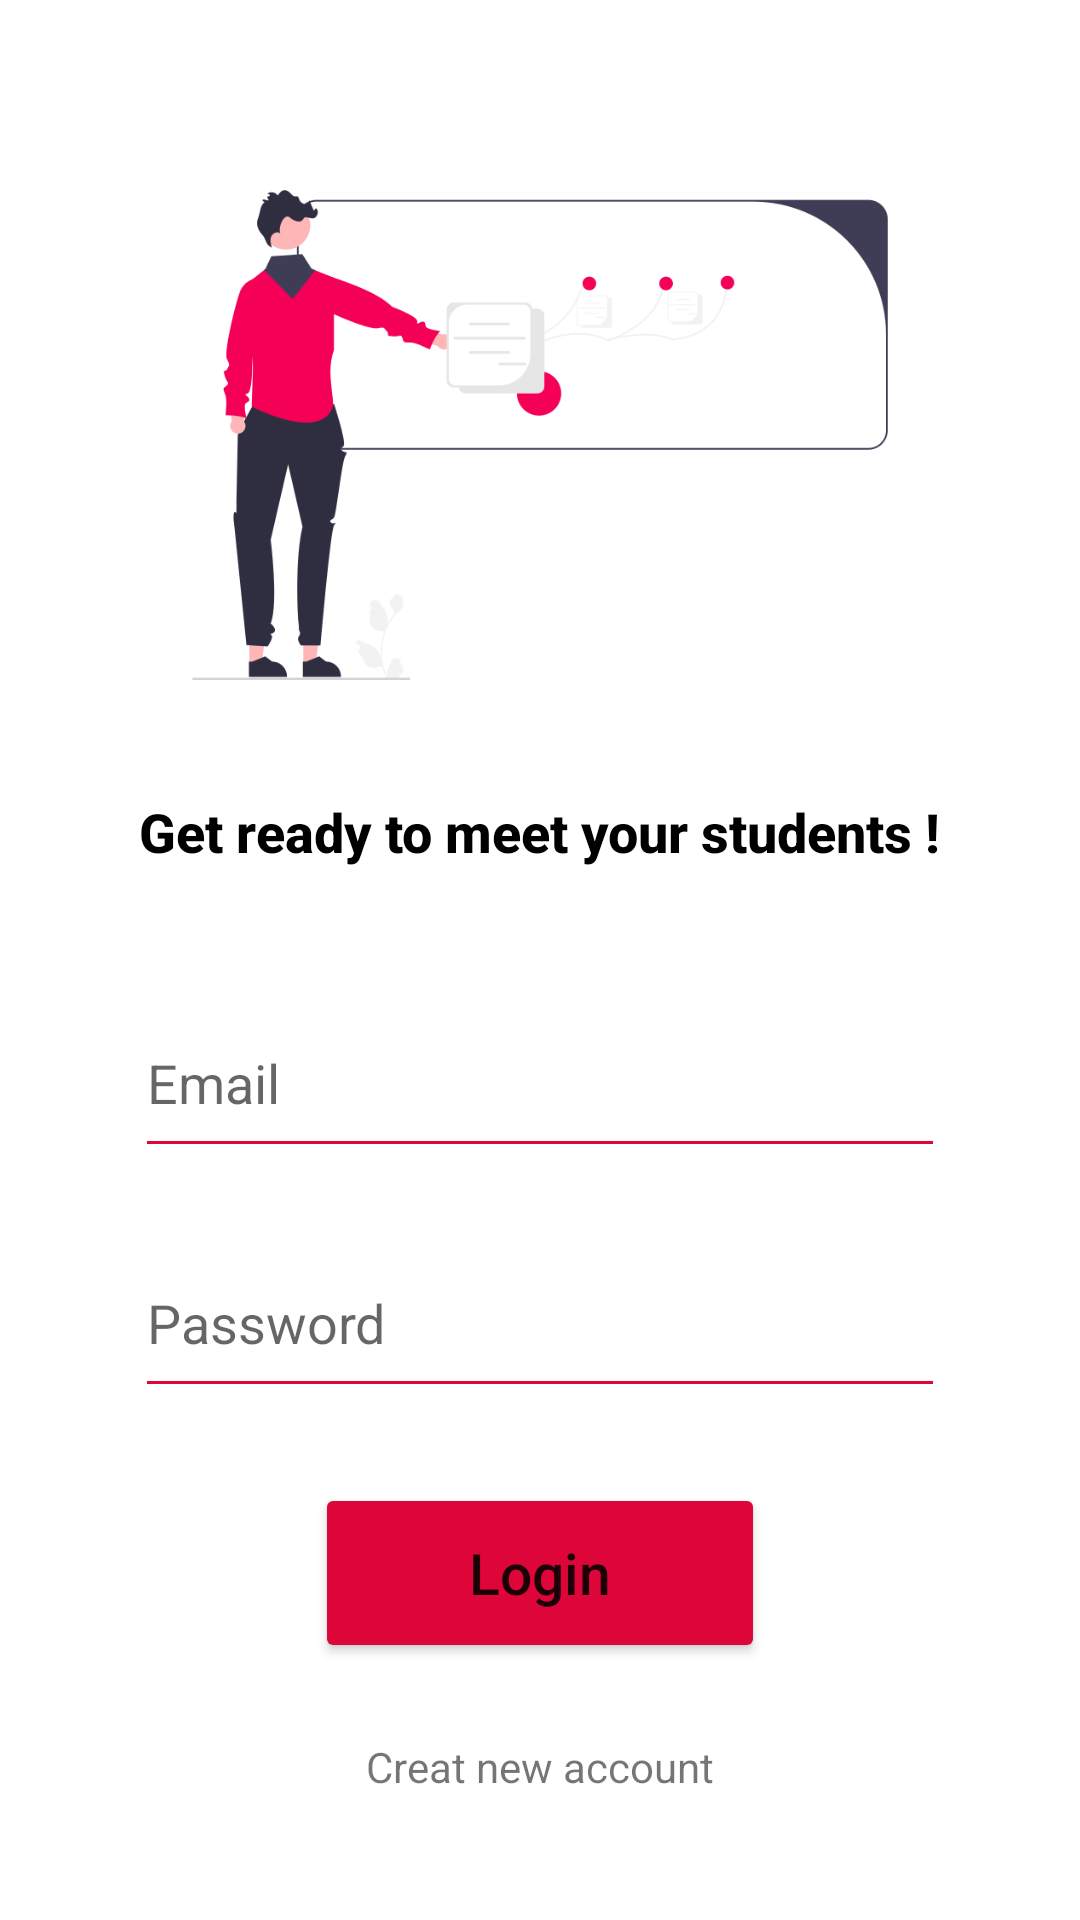

Reconstruct the res/layout file that produces this screen, plus the resources it refers to.
<!-- AndroidManifest.xml: application theme Theme.ExtraClasses -->
<!-- res/layout/activity_teacher_login.xml -->
<?xml version="1.0" encoding="utf-8"?>
<RelativeLayout xmlns:android="http://schemas.android.com/apk/res/android"
    xmlns:app="http://schemas.android.com/apk/res-auto"
    xmlns:tools="http://schemas.android.com/tools"
    android:layout_width="match_parent"
    android:layout_height="match_parent">


    <LinearLayout
        android:id="@+id/lin"
        android:layout_width="wrap_content"
        android:layout_height="wrap_content"
        android:layout_centerHorizontal="true"
        android:layout_marginTop="30dp"
        android:gravity="center"
        android:orientation="vertical">

        <ImageView
            android:layout_width="300dp"
            android:layout_height="230dp"
            android:src="@drawable/professor"></ImageView>
        <TextView
            android:layout_marginTop="5dp"
            android:layout_width="wrap_content"
            android:layout_height="wrap_content"
            android:text="Get ready to meet your students !"
            android:textSize="18sp"
            android:textColor="@color/black"
            android:textStyle="bold"
            android:fontFamily="sans-serif-medium"></TextView>
    </LinearLayout>

    <LinearLayout
        android:layout_width="wrap_content"
        android:layout_height="wrap_content"
        android:layout_centerHorizontal="true"
        android:layout_marginTop="40dp"
        android:gravity="center"
        android:orientation="vertical"
        android:layout_below="@id/lin">

        <EditText
            android:id="@+id/emailT"
            android:layout_width="270dp"
            android:layout_height="60dp"
            android:backgroundTint="#DE0539"
            android:hint="Email"
            android:inputType="textEmailAddress"
            android:textCursorDrawable="@color/black"></EditText>

        <EditText
            android:id="@+id/passwordT"
            android:layout_width="270dp"
            android:layout_height="60dp"
            android:layout_marginTop="20dp"
            android:backgroundTint="#DE0539"
            android:hint="Password"
            android:inputType="textPassword"
            android:textCursorDrawable="@color/black"></EditText>

        <Button
            android:layout_width="150dp"
            android:layout_height="60dp"
            android:layout_marginTop="25dp"
            android:backgroundTint="#DE0539"

            android:onClick="onLogin2"
            android:text="Login"
            android:textAllCaps="false"
            android:textSize="19sp"></Button>

        <TextView
            android:layout_width="wrap_content"
            android:layout_height="wrap_content"
            android:layout_marginTop="25dp"
            android:minHeight="48dp"

            android:onClick="changeToRegisterT"
            android:text="Creat new account"></TextView>
    </LinearLayout>
</RelativeLayout>
<!-- resources referenced by this layout -->
<resources>
  <!-- drawable professor: png bitmap (drawable-v24, 29411 bytes) -->
  <style name="Theme.ExtraClasses" parent="Theme.MaterialComponents.DayNight.NoActionBar">
          
          <item name="colorPrimary">@color/purple_500</item>
          <item name="colorPrimaryVariant">@color/purple_700</item>
          <item name="colorOnPrimary">@color/white</item>
          
          <item name="colorSecondary">@color/teal_200</item>
          <item name="colorSecondaryVariant">@color/teal_700</item>
          <item name="colorOnSecondary">@color/black</item>
          
          <item name="android:statusBarColor" tools:targetApi="l">?attr/colorPrimaryVariant</item>
          
          <item name="android:windowFullscreen">true</item>
      </style>
  <!-- not gathered from this repository: default colours our renderer supplied (Android Studio template values) -->
  <color name="purple_500">#FF6200EE</color>
  <color name="purple_700">#FF3700B3</color>
  <color name="teal_200">#FF03DAC5</color>
  <color name="teal_700">#FF018786</color>
  <color name="black">#FF000000</color>
  <color name="white">#FFFFFFFF</color>
</resources>
